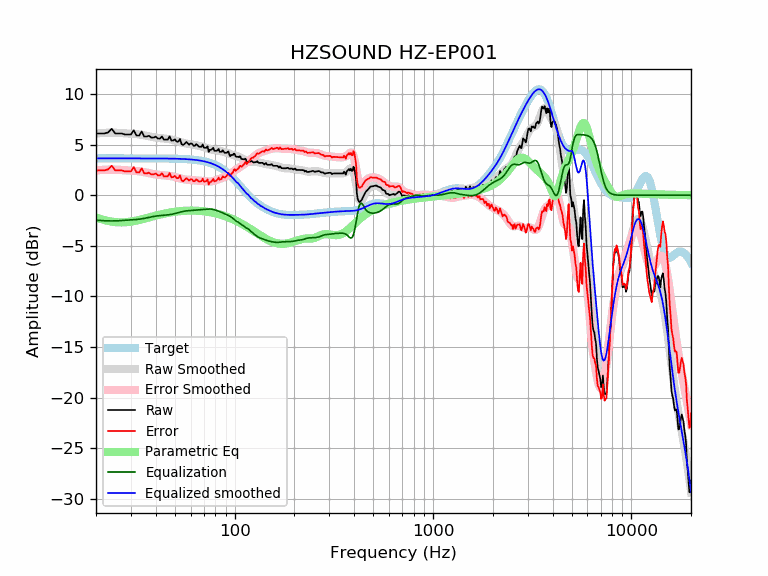

The table this chart was drawn from, first rows:
frequency, raw, error, smoothed, error_smoothed, equalization, parametric_eq, equalized_raw, equalized_smoothed, target
20, 6.10, 2.46, 6.11, 2.46, -2.46, -2.20, 3.64, 3.65, 3.65
21, 6.10, 2.46, 6.14, 2.49, -2.49, -2.33, 3.61, 3.65, 3.65
22, 6.10, 2.46, 6.17, 2.52, -2.52, -2.44, 3.58, 3.65, 3.65
23, 6.20, 2.56, 6.18, 2.53, -2.53, -2.54, 3.67, 3.65, 3.65
24, 6.57, 2.92, 6.19, 2.54, -2.54, -2.61, 4.03, 3.65, 3.65
25, 6.10, 2.46, 6.18, 2.53, -2.53, -2.65, 3.57, 3.65, 3.65
26, 6.10, 2.46, 6.16, 2.52, -2.52, -2.68, 3.59, 3.65, 3.65
27, 6.10, 2.46, 6.14, 2.50, -2.50, -2.68, 3.61, 3.65, 3.65
28, 6.00, 2.36, 6.12, 2.48, -2.48, -2.67, 3.53, 3.65, 3.65
29, 6.00, 2.36, 6.10, 2.46, -2.46, -2.64, 3.55, 3.65, 3.65
30, 6.00, 2.36, 6.08, 2.44, -2.44, -2.60, 3.57, 3.65, 3.65
31, 6.43, 2.78, 6.07, 2.42, -2.42, -2.55, 4.01, 3.65, 3.65
32, 5.90, 2.26, 6.04, 2.40, -2.40, -2.50, 3.51, 3.65, 3.65
33, 5.90, 2.26, 6.01, 2.37, -2.37, -2.44, 3.54, 3.65, 3.65
34, 6.31, 2.66, 5.98, 2.33, -2.33, -2.38, 3.98, 3.65, 3.65
35, 5.80, 2.16, 5.93, 2.29, -2.29, -2.31, 3.52, 3.64, 3.64
36, 5.80, 2.16, 5.88, 2.24, -2.24, -2.25, 3.57, 3.64, 3.64
37, 5.88, 2.23, 5.83, 2.19, -2.19, -2.19, 3.69, 3.64, 3.64
38, 5.70, 2.06, 5.78, 2.14, -2.14, -2.13, 3.56, 3.64, 3.64
39, 5.70, 2.06, 5.74, 2.10, -2.10, -2.07, 3.60, 3.64, 3.64
40, 5.80, 2.16, 5.70, 2.06, -2.06, -2.01, 3.74, 3.64, 3.64
41, 5.61, 1.97, 5.67, 2.03, -2.03, -1.96, 3.57, 3.64, 3.64
42, 5.60, 1.96, 5.65, 2.01, -2.01, -1.91, 3.59, 3.64, 3.64
43, 5.81, 2.18, 5.63, 1.99, -1.99, -1.86, 3.82, 3.64, 3.64
44, 5.50, 1.87, 5.61, 1.97, -1.97, -1.82, 3.53, 3.63, 3.63
45, 5.50, 1.87, 5.59, 1.96, -1.96, -1.78, 3.54, 3.63, 3.63
46, 5.50, 1.87, 5.57, 1.94, -1.94, -1.74, 3.56, 3.63, 3.63
47, 5.82, 2.20, 5.54, 1.91, -1.91, -1.71, 3.91, 3.63, 3.63
48, 5.40, 1.78, 5.51, 1.89, -1.89, -1.68, 3.51, 3.62, 3.62
49, 5.42, 1.80, 5.47, 1.85, -1.85, -1.65, 3.57, 3.62, 3.62
50, 5.52, 1.91, 5.42, 1.81, -1.81, -1.63, 3.71, 3.62, 3.62
51, 5.30, 1.69, 5.37, 1.76, -1.76, -1.61, 3.54, 3.61, 3.61
52, 5.30, 1.69, 5.32, 1.72, -1.72, -1.59, 3.58, 3.61, 3.61
53, 5.56, 1.96, 5.27, 1.67, -1.67, -1.57, 3.89, 3.60, 3.60
54, 5.06, 1.46, 5.22, 1.63, -1.63, -1.56, 3.43, 3.59, 3.59
55, 4.97, 1.38, 5.18, 1.59, -1.59, -1.54, 3.38, 3.59, 3.59
56, 5.10, 1.52, 5.14, 1.57, -1.57, -1.53, 3.53, 3.58, 3.58
57, 5.26, 1.69, 5.12, 1.55, -1.55, -1.53, 3.72, 3.57, 3.57
58, 5.13, 1.57, 5.09, 1.53, -1.53, -1.52, 3.60, 3.56, 3.56
59, 5.00, 1.45, 5.07, 1.52, -1.52, -1.52, 3.48, 3.55, 3.55
60, 5.13, 1.59, 5.05, 1.51, -1.51, -1.52, 3.62, 3.54, 3.54
61, 5.09, 1.56, 5.02, 1.49, -1.49, -1.52, 3.60, 3.53, 3.53
62, 4.90, 1.38, 5.00, 1.48, -1.48, -1.52, 3.41, 3.51, 3.51
63, 4.90, 1.40, 4.97, 1.47, -1.47, -1.52, 3.43, 3.50, 3.50
64, 5.06, 1.57, 4.94, 1.46, -1.46, -1.53, 3.60, 3.48, 3.48
65, 4.95, 1.48, 4.92, 1.45, -1.45, -1.53, 3.50, 3.47, 3.47
66, 4.80, 1.35, 4.89, 1.44, -1.44, -1.54, 3.35, 3.45, 3.45
67, 4.80, 1.37, 4.86, 1.43, -1.43, -1.55, 3.36, 3.43, 3.43
68, 4.80, 1.39, 4.83, 1.43, -1.43, -1.56, 3.37, 3.41, 3.41
69, 5.02, 1.64, 4.80, 1.42, -1.42, -1.57, 3.60, 3.38, 3.38
70, 4.70, 1.34, 4.76, 1.40, -1.40, -1.59, 3.29, 3.36, 3.36
71, 4.70, 1.37, 4.72, 1.39, -1.39, -1.60, 3.31, 3.33, 3.33
72, 4.70, 1.40, 4.67, 1.37, -1.37, -1.62, 3.32, 3.30, 3.30
73, 4.84, 1.57, 4.63, 1.36, -1.36, -1.63, 3.48, 3.27, 3.27
74, 4.30, 1.06, 4.59, 1.35, -1.35, -1.65, 2.94, 3.24, 3.24
75, 4.49, 1.29, 4.55, 1.35, -1.35, -1.67, 3.14, 3.20, 3.20
76, 4.49, 1.33, 4.53, 1.36, -1.36, -1.69, 3.13, 3.16, 3.16
77, 4.56, 1.44, 4.51, 1.38, -1.38, -1.71, 3.18, 3.12, 3.12
78, 4.69, 1.61, 4.49, 1.41, -1.41, -1.74, 3.28, 3.08, 3.08
79, 4.39, 1.36, 4.47, 1.44, -1.44, -1.76, 2.95, 3.03, 3.03
... 553 more rows
